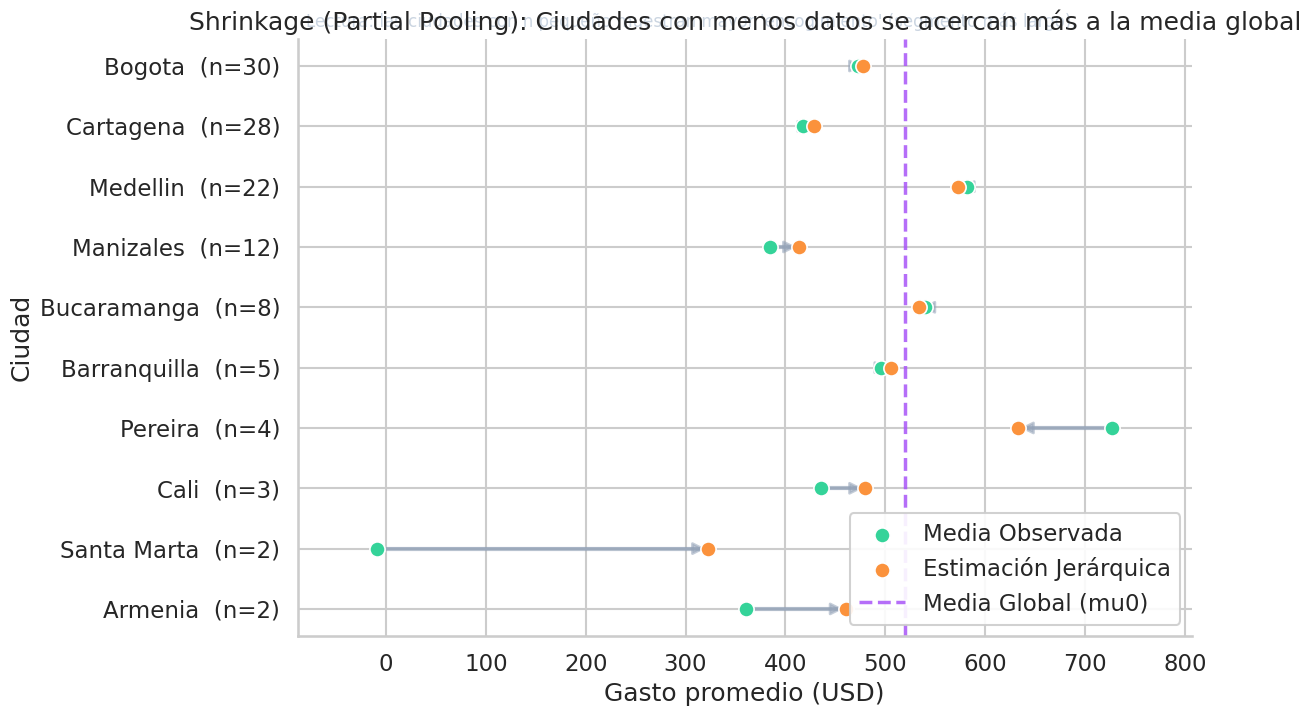

Here is the Python script that generated this plot:
#!/usr/bin/env python3
"""
Shrinkage (Partial Pooling) en el ejemplo de ciudades (turismo).

Genera datos sintéticos para varias ciudades (incluye Cartagena/Medellin/Bogota),
con tamaños de muestra desbalanceados, calcula:
  - Media Observada (sin shrinkage): ybar_j
  - Estimación Jerárquica (con shrinkage): muhat_j
y grafica un dumbbell plot mostrando el encogimiento hacia la Media Global.

Uso:
  python3 shrinkage_ciudades_dumbbell.py
"""

from __future__ import annotations

import os

import numpy as np
import pandas as pd

# Headless-safe backend + writable cache dir (fixes issues in restricted envs).
os.environ.setdefault("MPLCONFIGDIR", "/private/tmp")
import matplotlib

matplotlib.use("Agg")
import matplotlib.pyplot as plt
import seaborn as sns


def simulate_city_data(seed: int = 7) -> tuple[pd.DataFrame, float]:
    rng = np.random.default_rng(seed)

    # Ciudades (reusa el ejemplo base y agrega otras para tener contraste de n)
    cities = [
        "Cartagena",
        "Medellin",
        "Bogota",
        "Cali",
        "Barranquilla",
        "Santa Marta",
        "Bucaramanga",
        "Pereira",
        "Manizales",
        "Armenia",
    ]

    # Media global "pais" (USD) y variacion entre ciudades / dentro de ciudad
    mu0 = 520.0
    sigma_mu = 120.0   # variacion entre ciudades (poblacion)
    sigma_y = 220.0    # ruido turista-a-turista

    # Tamaños de muestra desbalanceados: algunos con n grande, otros con n chico
    n_by_city = {
        "Cartagena": 28,
        "Medellin": 22,
        "Bogota": 30,
        "Cali": 3,
        "Barranquilla": 5,
        "Santa Marta": 2,
        "Bucaramanga": 8,
        "Pereira": 4,
        "Manizales": 12,
        "Armenia": 2,
    }

    # "Verdad" por ciudad
    mu_true = {c: float(rng.normal(mu0, sigma_mu)) for c in cities}

    rows = []
    for c in cities:
        n = int(n_by_city[c])
        y = rng.normal(mu_true[c], sigma_y, size=n)
        for yi in y:
            rows.append({"Ciudad": c, "Gasto": float(yi)})

    df = pd.DataFrame(rows)
    return df, mu0


def compute_shrinkage_estimates(df: pd.DataFrame, mu0: float) -> pd.DataFrame:
    """
    Estimación jerárquica estilo Normal-Normal (ilustrativa):
      muhat_j = lam_j * ybar_j + (1-lam_j) * mu0
    donde lam_j crece con n_j, haciendo shrinkage mas fuerte cuando n_j es pequeño.

    Nota: Para la visualización no necesitamos inferencia completa; solo el patrón de encogimiento.
    """
    g = (
        df.groupby("Ciudad", as_index=False)
        .agg(n=("Gasto", "size"), ybar=("Gasto", "mean"), s=("Gasto", "std"))
    )

    # Parametros "fijos" para la demostracion (pueden ajustarse)
    sigma_mu = 120.0
    sigma_y = 220.0

    n = g["n"].to_numpy(dtype=float)
    lam = (n * (sigma_mu**2)) / (n * (sigma_mu**2) + (sigma_y**2))
    g["lambda"] = lam
    g["Media Observada"] = g["ybar"]
    g["Estimacion Jerarquica"] = lam * g["ybar"] + (1.0 - lam) * mu0
    return g


def dumbbell_plot(est: pd.DataFrame, mu0: float, outpath: str = "shrinkage_ciudades_dumbbell.png") -> None:
    sns.set_theme(style="whitegrid", context="talk")

    # Orden: mas shrinkage arriba (n menor)
    est = est.sort_values(["n", "Media Observada"], ascending=[True, False]).reset_index(drop=True)

    fig, ax = plt.subplots(figsize=(12.5, 7.5))

    y = np.arange(len(est))
    x_obs = est["Media Observada"].to_numpy()
    x_h = est["Estimacion Jerarquica"].to_numpy()

    # Segmentos (encogimiento)
    for yi, xo, xh in zip(y, x_obs, x_h):
        ax.plot([xo, xh], [yi, yi], color="#94a3b8", lw=3, alpha=0.65, zorder=1)
        # flecha sutil hacia la estimacion jerarquica
        ax.annotate(
            "",
            xy=(xh, yi),
            xytext=(xo, yi),
            arrowprops=dict(arrowstyle="-|>", color="#94a3b8", lw=2, alpha=0.55),
            zorder=2,
        )

    # Puntos
    ax.scatter(x_obs, y, s=120, color="#34d399", edgecolor="white", linewidth=1.2, zorder=3, label="Media Observada")
    ax.scatter(x_h, y, s=120, color="#fb923c", edgecolor="white", linewidth=1.2, zorder=4, label="Estimación Jerárquica")

    # Media global
    ax.axvline(mu0, color="#a855f7", lw=2.5, alpha=0.85, linestyle="--", label="Media Global (mu0)")

    # Etiquetas de ciudades + n
    labels = [f"{c}  (n={n})" for c, n in zip(est["Ciudad"], est["n"])]
    ax.set_yticks(y)
    ax.set_yticklabels(labels)

    ax.set_xlabel("Gasto promedio (USD)")
    ax.set_ylabel("Ciudad")
    ax.set_title("Shrinkage (Partial Pooling): Ciudades con menos datos se acercan más a la media global")

    # Mejorar límites
    xmin = min(x_obs.min(), x_h.min(), mu0) - 80
    xmax = max(x_obs.max(), x_h.max(), mu0) + 80
    ax.set_xlim(xmin, xmax)

    # Leyenda
    ax.legend(loc="lower right", frameon=True, framealpha=0.9)

    # Nota breve: "por qué"
    ax.text(
        0.01,
        1.02,
        "Lectura: las ciudades con n pequeño muestran mayor 'encogimiento' (segmento más largo).",
        transform=ax.transAxes,
        fontsize=12,
        color="#cbd5e1",
    )

    sns.despine(ax=ax, left=False, bottom=False)
    fig.tight_layout()
    fig.savefig(outpath, dpi=180, bbox_inches="tight")
    print(f"Guardado: {outpath}")


def main() -> None:
    df, mu0 = simulate_city_data(seed=7)
    est = compute_shrinkage_estimates(df, mu0=mu0)
    dumbbell_plot(est, mu0=mu0)


if __name__ == "__main__":
    main()
